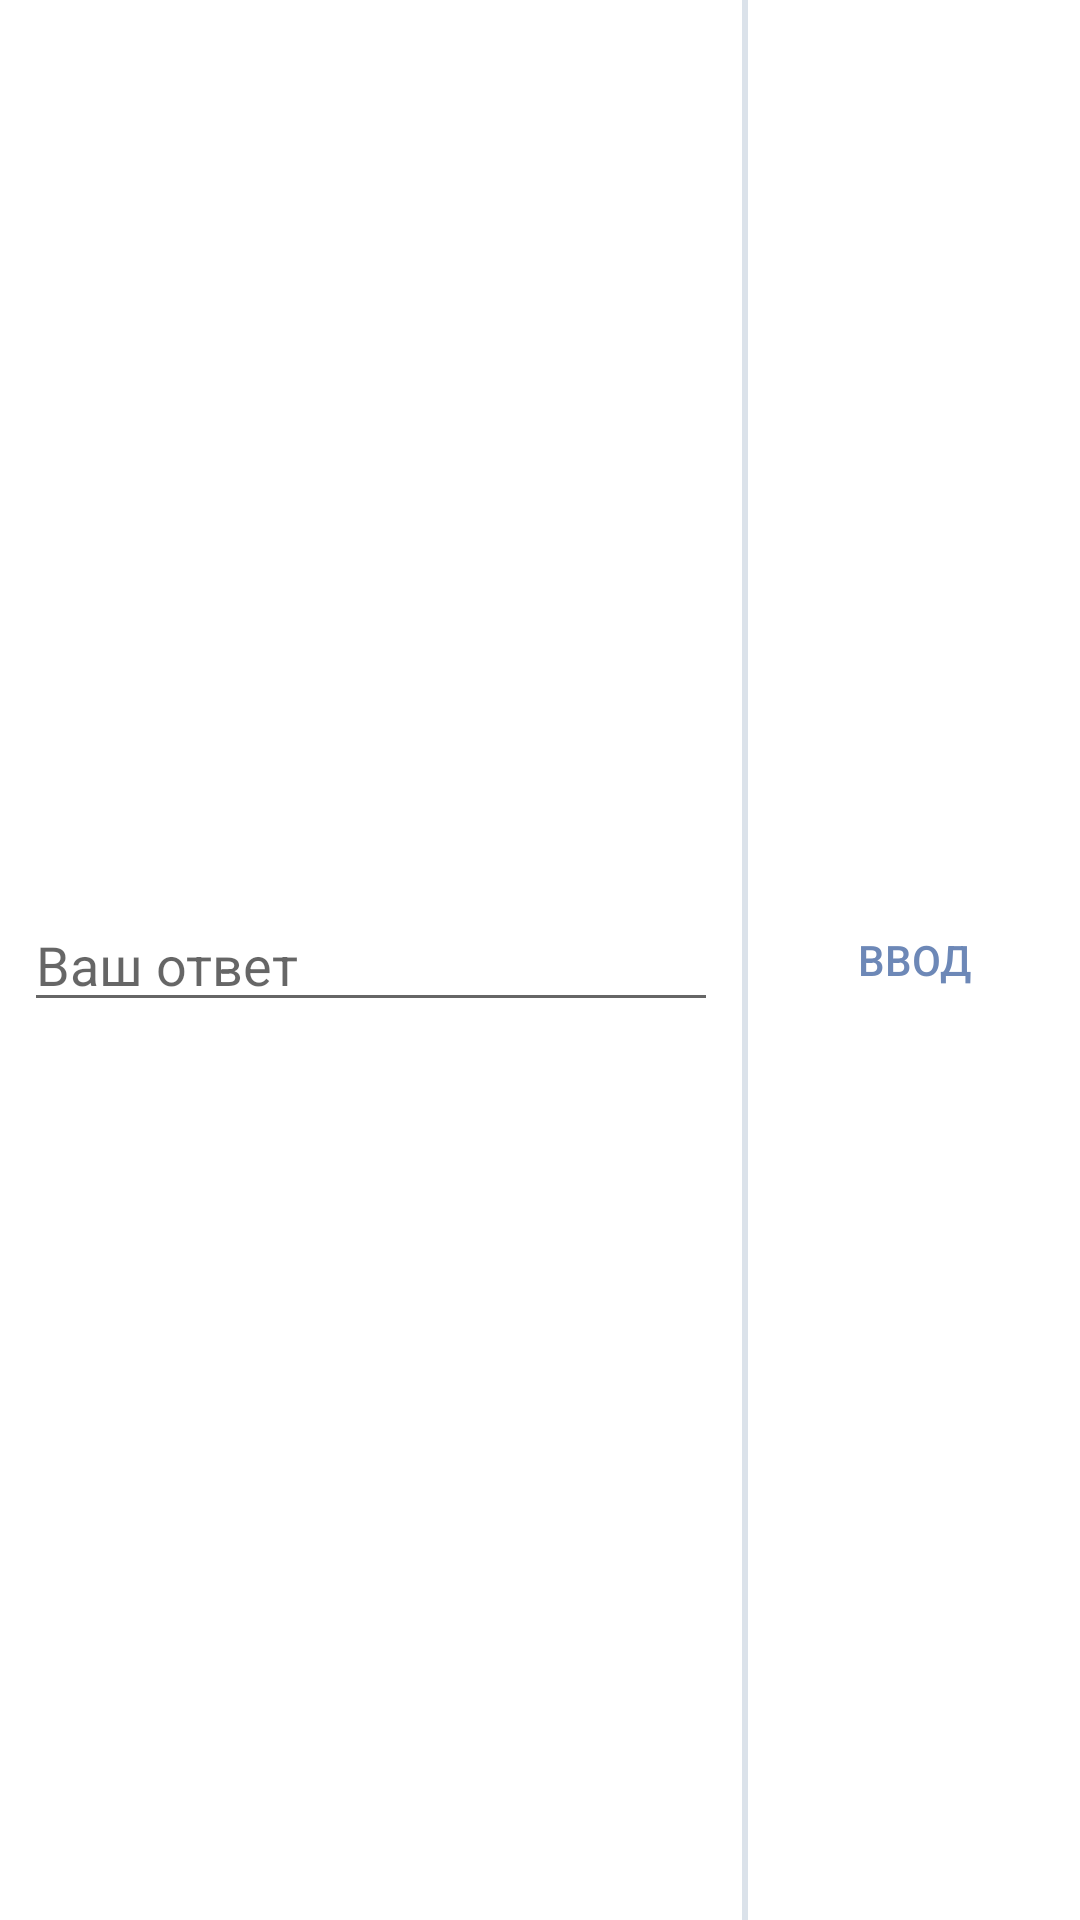

Here is an Android app screen rendered from its layout file. Give the layout XML and the strings, colors and styles it references.
<!-- AndroidManifest.xml: application theme Theme.Moretech3 -->
<!-- res/layout/text_input_component.xml -->
<?xml version="1.0" encoding="utf-8"?>
<LinearLayout xmlns:android="http://schemas.android.com/apk/res/android"
    android:orientation="horizontal"
    android:layout_height="wrap_content"
    android:layout_width="match_parent"
    >

    <FrameLayout
        android:layout_gravity="center"
        android:layout_weight="6"
        android:layout_width="wrap_content"
        android:layout_height="wrap_content"
        android:padding="8dp"
        >
        <EditText
            android:inputType="text"
            android:id="@+id/text_input_edittext"
            android:hint="@string/text_input_hint_example"
            android:layout_width="match_parent"
            android:layout_height="wrap_content"
            android:autofillHints="" />
    </FrameLayout>
    <include layout="@layout/horizontal_divider"/>
    <Button
        android:layout_weight="1"
        android:text="@string/enter"
        android:id="@+id/button"
        style="@style/Theme.Moretech3.GameChooserButton"
        android:layout_width="wrap_content"
        android:layout_height="wrap_content"
        />


</LinearLayout>
<!-- res/layout/horizontal_divider.xml (included above) -->
<?xml version="1.0" encoding="utf-8"?>
<View xmlns:android="http://schemas.android.com/apk/res/android"
    android:layout_width="@dimen/divider_width"
    android:layout_height="match_parent"
    android:background="@color/divider"/>
<!-- resources referenced by this layout -->
<resources>
  <color name="divider">#DBE2EA</color>
  <dimen name="divider_width">2dp</dimen>
  <string name="enter">Ввод</string>
  <string name="text_input_hint_example">Ваш ответ</string>
  <style name="Theme.Moretech3.GameChooserButton" parent="@style/Widget.AppCompat.Button.Borderless">
          <item name="android:textColor">@color/game_dialog_button_color</item>
          <item name="android:layout_gravity">center</item>
      </style>
  <style name="Theme.Moretech3" parent="Theme.MaterialComponents.DayNight.DarkActionBar">
  
          
          <item name="colorPrimary">@color/purple_500</item>
          <item name="colorPrimaryVariant">@color/purple_700</item>
          <item name="colorOnPrimary">@color/white</item>
          
          <item name="colorSecondary">@color/teal_200</item>
          <item name="colorSecondaryVariant">@color/teal_700</item>
          <item name="colorOnSecondary">@color/black</item>
          
          <item name="android:statusBarColor" tools:targetApi="l">?attr/colorPrimaryVariant</item>
          
      </style>
  <color name="game_dialog_button_color">#6D88B7</color>
  <color name="purple_500">#FF6200EE</color>
  <color name="purple_700">#FF3700B3</color>
  <color name="white">#FFFFFFFF</color>
  <color name="teal_200">#FF03DAC5</color>
  <color name="teal_700">#FF018786</color>
  <color name="black">#FF000000</color>
</resources>
